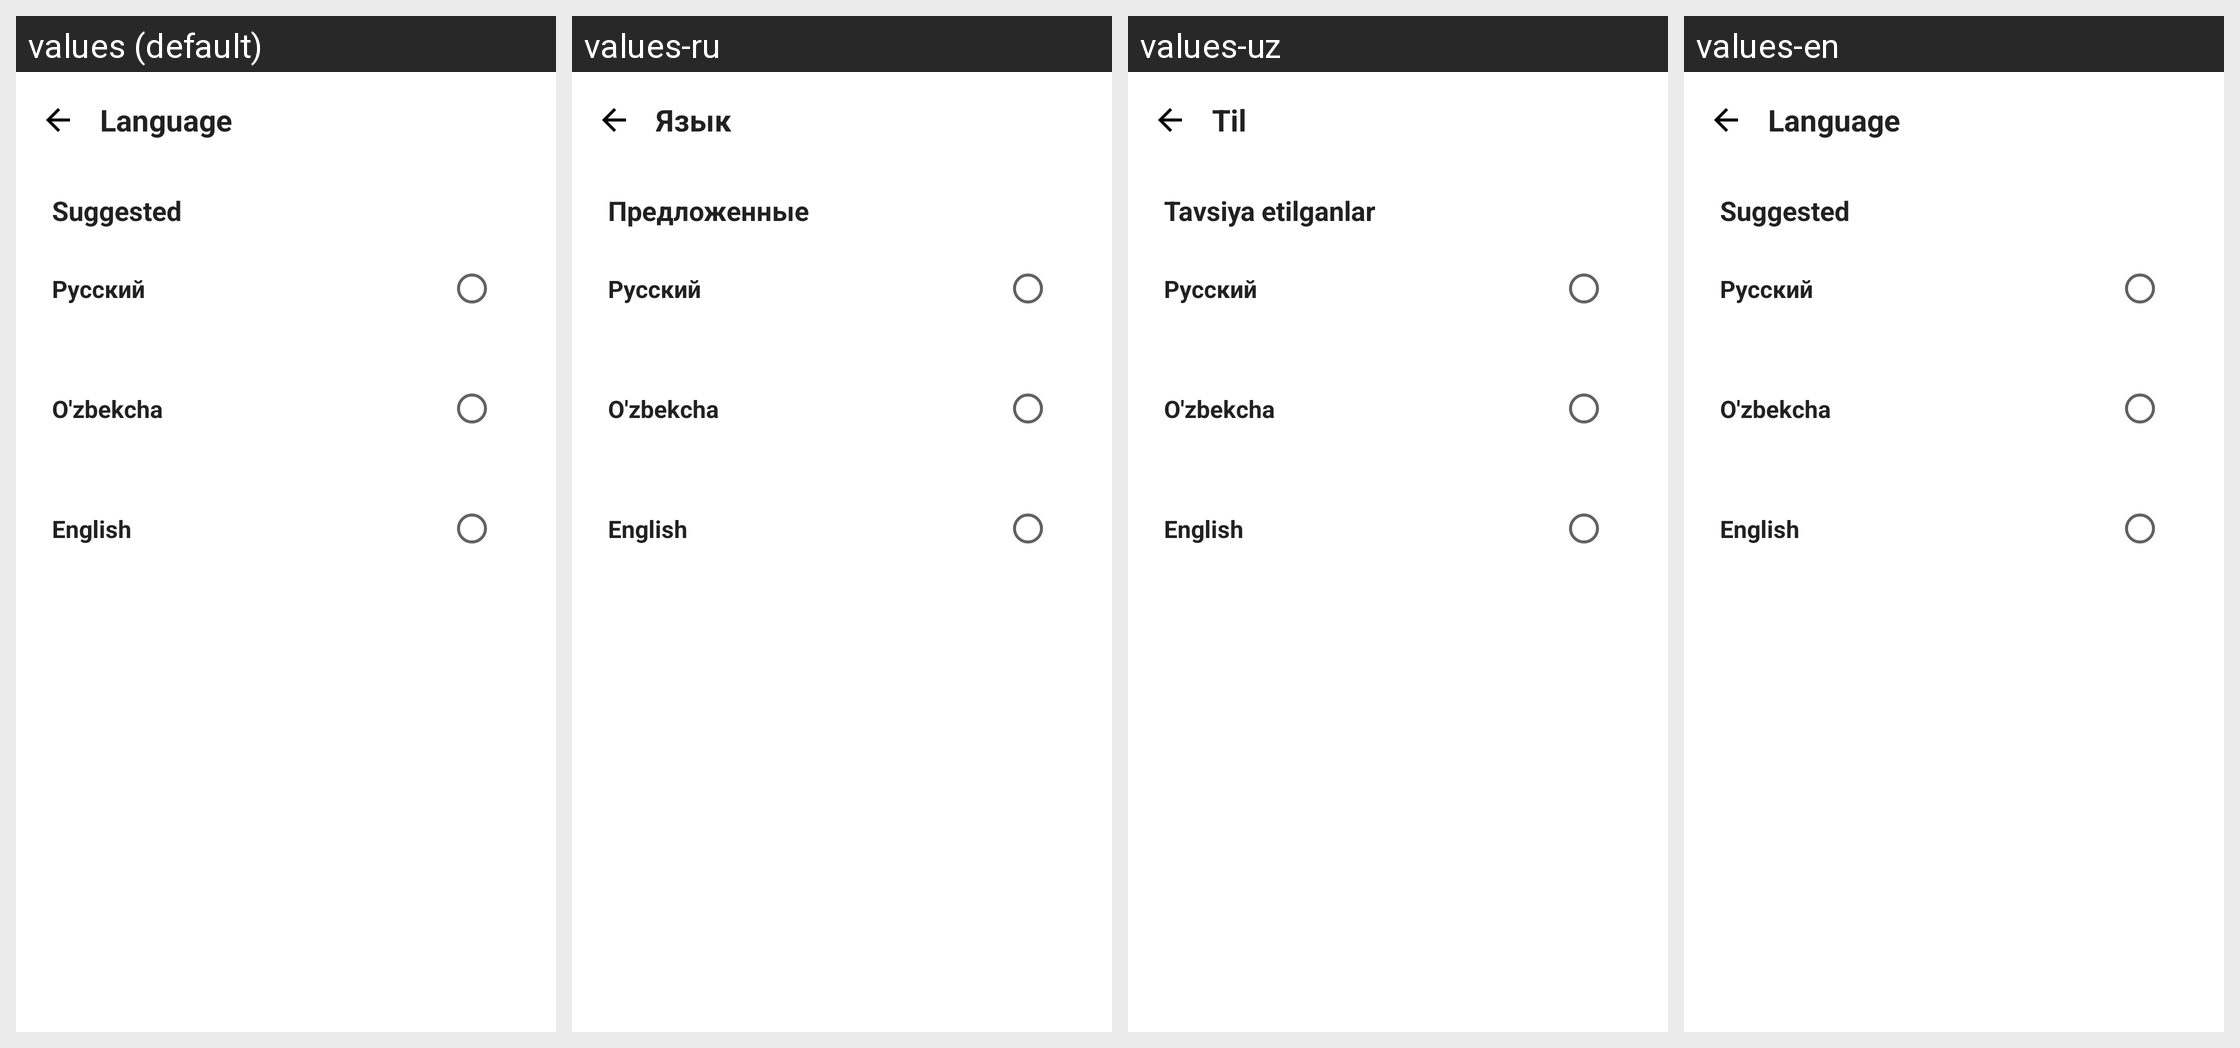

Locale-by-locale string values for the Android screen shown in this grid:
Android screen res/layout/fragment_language.xml rendered under 4 locales, left to right: values (default), values-ru, values-uz, values-en. Device: Nexus 5 (rendered at 1080×1920; each locale shown at half size, 540×960, under a caption strip naming it); theme Theme.Zarur.
Strings drawn on this screen, with the default value and each locale's value (text and hints the layout hard-codes, and strings that could not be matched under every locale, appear in the picture but are not listed):

title_language
  values: Language
  values-ru: Язык
  values-uz: Til
  values-en: Language

label_suggested
  values: Suggested
  values-ru: Предложенные
  values-uz: Tavsiya etilganlar
  values-en: Suggested
